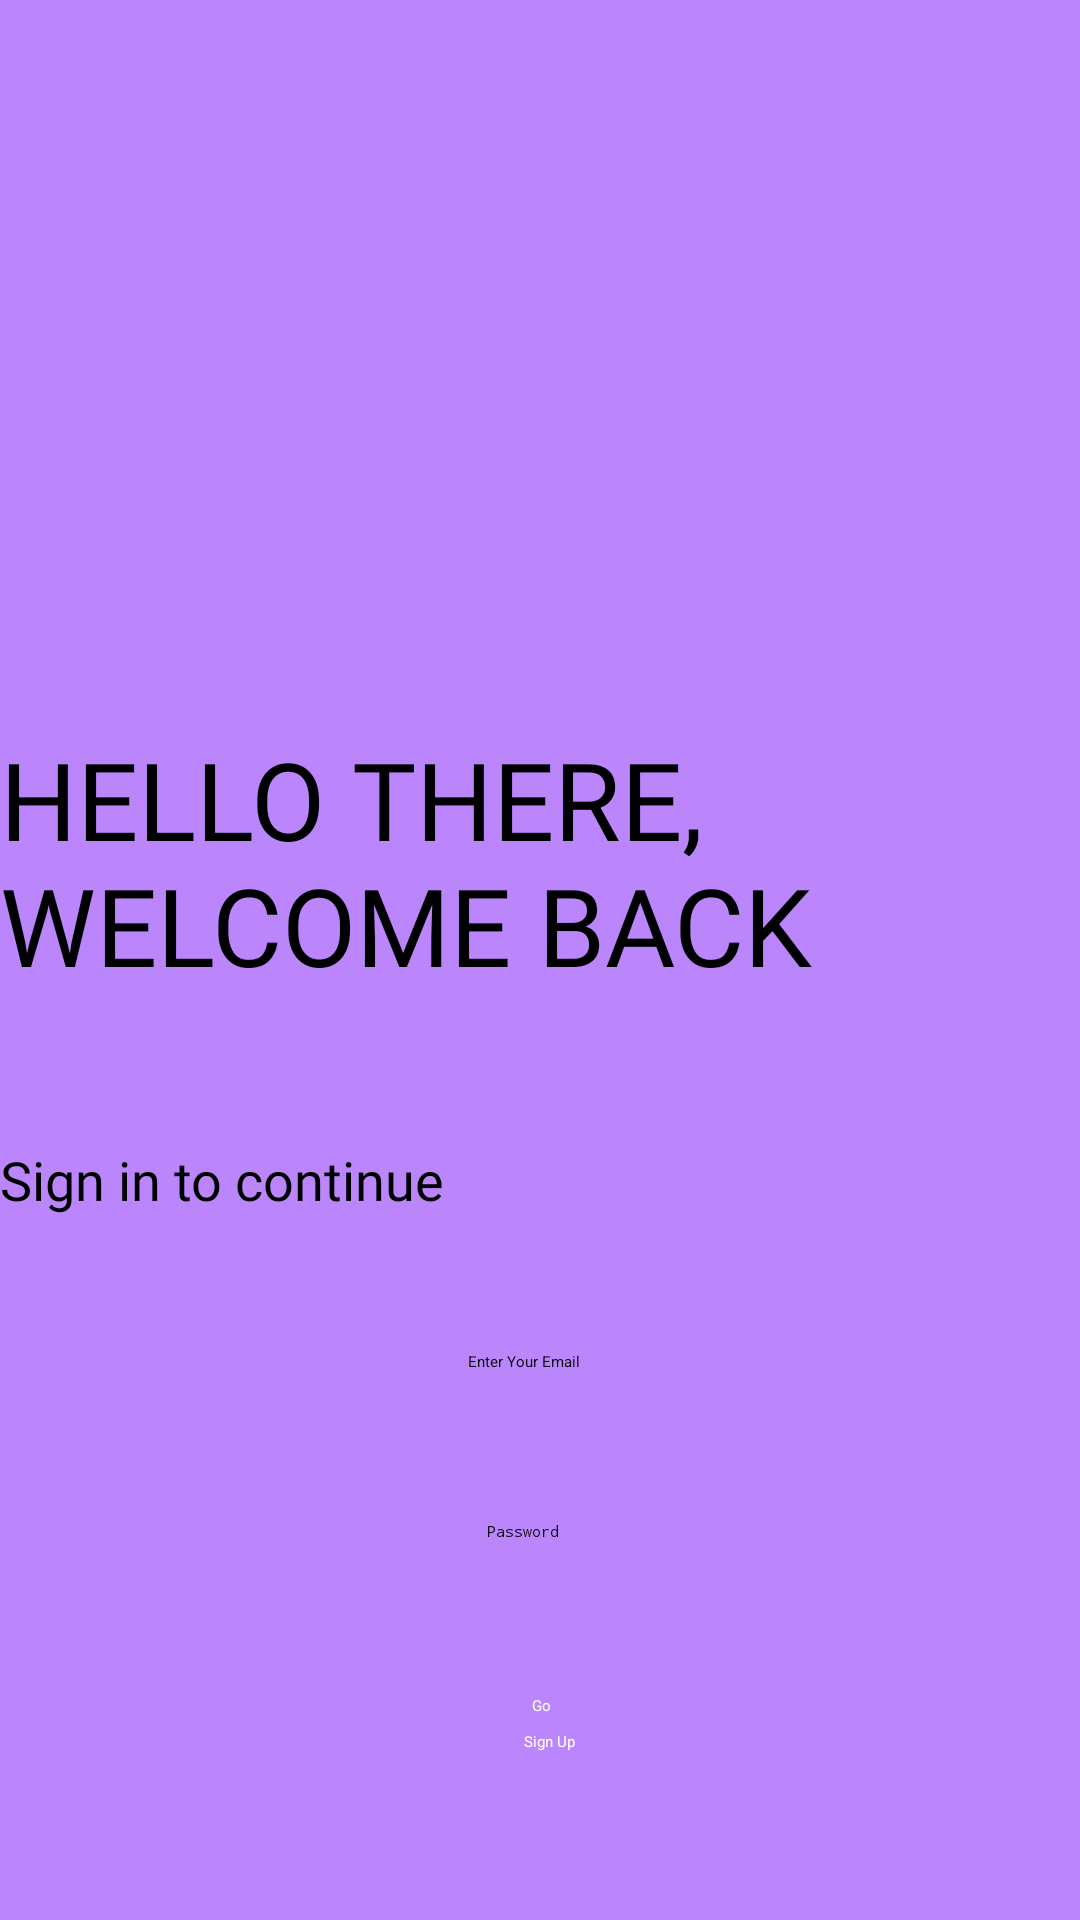

Here is an Android app screen rendered from its layout file. Give the layout XML and the strings, colors and styles it references.
<!-- AndroidManifest.xml: application theme Theme.Busapp -->
<!-- res/layout/activity_login.xml -->
<?xml version="1.0" encoding="utf-8"?>
<androidx.constraintlayout.widget.ConstraintLayout xmlns:android="http://schemas.android.com/apk/res/android"
    xmlns:app="http://schemas.android.com/apk/res-auto"
    xmlns:tools="http://schemas.android.com/tools"
    android:layout_width="match_parent"
    android:layout_height="match_parent"
    android:background="@color/purple_200"
    tools:context=".Login">

    <androidx.appcompat.widget.AppCompatImageView
        android:id="@+id/bus_image"
        android:layout_width="205dp"
        android:layout_height="76dp"
        android:layout_marginTop="24dp"
        android:src="@drawable/busfinal"
        android:transitionName="bus_image"
        app:layout_constraintBottom_toTopOf="@+id/welcomebacktext"
        app:layout_constraintEnd_toEndOf="parent"
        app:layout_constraintHorizontal_bias="0.0"
        app:layout_constraintStart_toStartOf="parent"
        app:layout_constraintTop_toTopOf="parent"
        app:layout_constraintVertical_bias="0.0">

    </androidx.appcompat.widget.AppCompatImageView>

    <TextView
        android:id="@+id/welcomebacktext"
        android:layout_width="295dp"
        android:layout_height="119dp"
        android:layout_marginBottom="20dp"
        android:fontFamily="@font/bungee"
        android:text="HELLO THERE, WELCOME BACK"
        android:textColor="#000000"
        android:textSize="36sp"
        android:transitionName="Text"
        app:layout_constraintBottom_toTopOf="@+id/signintoconttext"
        app:layout_constraintEnd_toEndOf="parent"
        app:layout_constraintHorizontal_bias="0.0"
        app:layout_constraintStart_toStartOf="parent" />

    <TextView
        android:id="@+id/signintoconttext"
        android:layout_width="299dp"
        android:layout_height="24dp"
        android:layout_marginBottom="24dp"
        android:fontFamily="@font/antic"
        android:text="Sign in to continue"
        android:textSize="18sp"

        android:transitionName="signin_tran"
        app:layout_constraintBottom_toTopOf="@+id/edit1"
        app:layout_constraintEnd_toEndOf="parent"
        app:layout_constraintHorizontal_bias="0.0"
        app:layout_constraintStart_toStartOf="parent" />

    <EditText
        android:id="@+id/edit1"
        android:layout_width="300dp"
        android:layout_height="50dp"
        android:layout_marginBottom="28dp"
        android:background="@drawable/rounded"
        android:ems="10"
        android:gravity="center"
        android:hint="Enter Your Email"
        android:inputType="textEmailAddress"
        app:layout_constraintBottom_toTopOf="@+id/edit2"
        app:layout_constraintEnd_toEndOf="parent"
        app:layout_constraintHorizontal_bias="0.405"
        app:layout_constraintStart_toStartOf="parent">

    </EditText>

    <EditText
        android:id="@+id/edit2"
        android:layout_width="300dp"
        android:layout_height="50dp"
        android:layout_marginBottom="8dp"
        android:background="@drawable/rounded"
        android:ems="10"
        android:hint="Password"
        android:inputType="textPassword"
        android:textAlignment="center"
        app:layout_constraintBottom_toTopOf="@+id/Go"
        app:layout_constraintEnd_toEndOf="parent"
        app:layout_constraintHorizontal_bias="0.405"
        app:layout_constraintStart_toStartOf="parent"></EditText>

    <Button
        android:id="@+id/Go"
        android:layout_width="wrap_content"
        android:layout_height="wrap_content"
        android:layout_marginTop="10dp"
        android:layout_marginBottom="5dp"

        android:text="Go"
        android:backgroundTint="@color/black"
        android:textColor="#fff"
        app:layout_constraintBottom_toTopOf="@+id/button"
        app:layout_constraintEnd_toEndOf="parent"
        app:layout_constraintHorizontal_bias="0.501"
        app:layout_constraintStart_toStartOf="parent" />

    <Button
        android:id="@+id/button"
        android:layout_width="wrap_content"
        android:layout_height="wrap_content"
        android:layout_marginBottom="56dp"
        android:backgroundTint="@color/black"
        android:textColor="#fff"
        android:text="Sign Up"
        android:transitionName="button_tran"
        app:layout_constraintBottom_toBottomOf="parent"
        app:layout_constraintEnd_toEndOf="parent"
        app:layout_constraintHorizontal_bias="0.509"
        app:layout_constraintStart_toStartOf="parent"></Button>


</androidx.constraintlayout.widget.ConstraintLayout>
<!-- resources referenced by this layout -->
<resources>
  <color name="black">#FF000000</color>
  <color name="purple_200">#FFBB86FC</color>
</resources>
